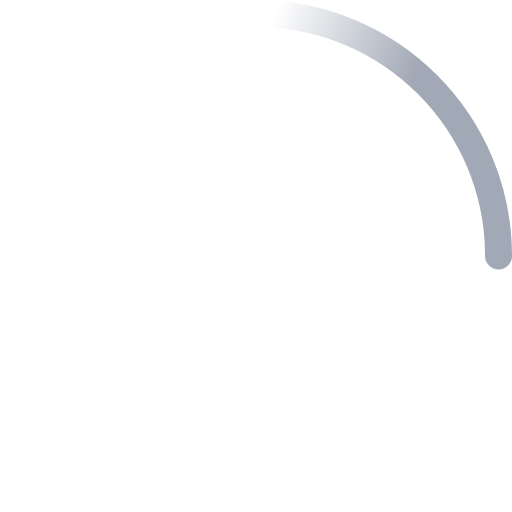
t = 0.00 s
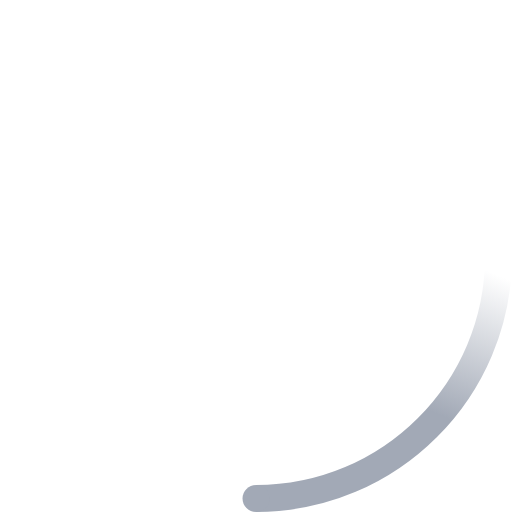
t = 0.23 s
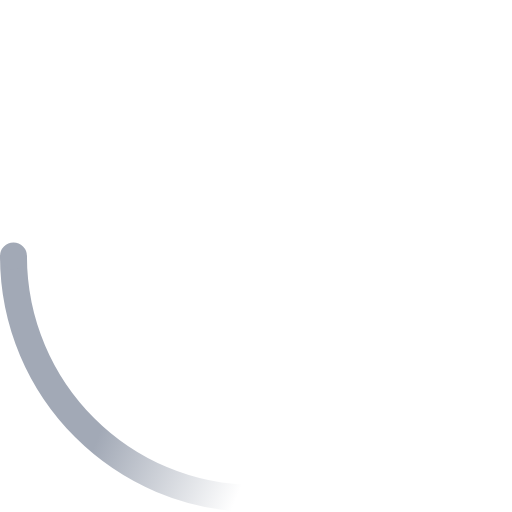
t = 0.45 s
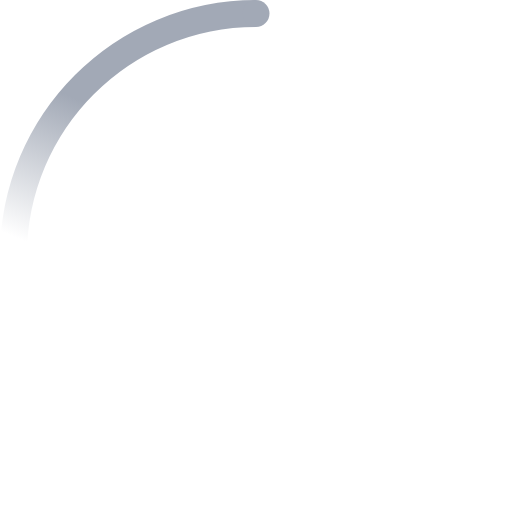
t = 0.68 s

The animated SVG that drew these frames (rendered in a browser with its animation timeline set to each time). Animation: 2 SMIL elements (animateTransform=2); one cycle of 0.90 s, repeats indefinitely.

<?xml version='1.0' encoding='UTF-8'?>
<svg xmlns='http://www.w3.org/2000/svg' width="24" height="24" viewBox='0 0 38 38'><defs><linearGradient id='cometGradient' x1='8.042%' y1='0%' x2='65.682%' y2='23.865%'><stop stop-color='#a2a9b6' stop-opacity='0' offset='0%'/><stop stop-color='#a2a9b6' stop-opacity='.631' offset='63.146%'/><stop stop-color='#a2a9b6' offset='100%'/></linearGradient></defs><g fill='none' fill-rule='evenodd'><g transform='translate(1 1)'><path d='M36 18c0-9.94-8.06-18-18-18' stroke='url(#cometGradient)' stroke-width='2'><animateTransform attributeName='transform' type='rotate' from='0 18 18' to='360 18 18' dur='0.9s' repeatCount='indefinite'/></path><circle fill='#a2a9b6' cx='36' cy='18' r='1'><animateTransform attributeName='transform' type='rotate' from='0 18 18' to='360 18 18' dur='0.9s' repeatCount='indefinite'/></circle></g></g></svg>